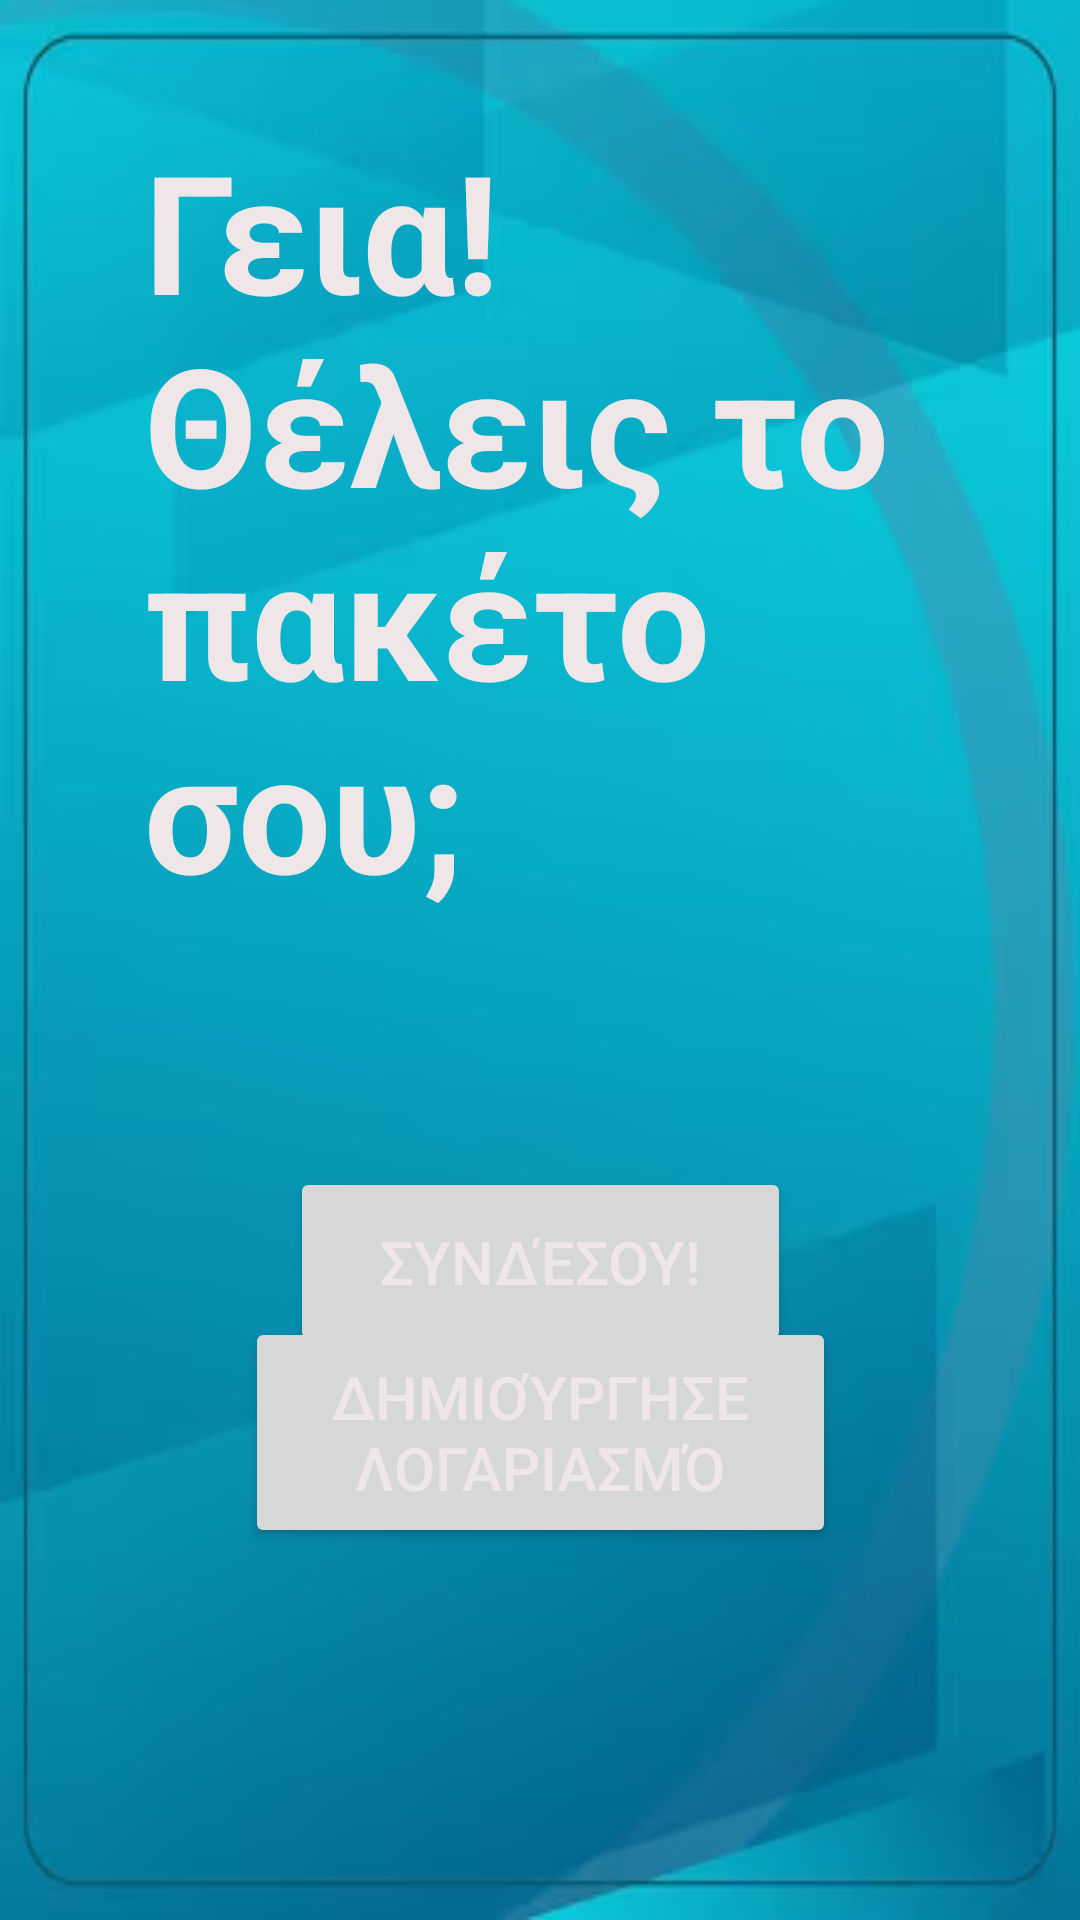

Here is an Android app screen rendered from its layout file. Give the layout XML and the strings, colors and styles it references.
<!-- AndroidManifest.xml: application theme Theme.JustInTimeApp -->
<!-- res/layout/activity_main.xml -->
<?xml version="1.0" encoding="utf-8"?>
<androidx.constraintlayout.widget.ConstraintLayout xmlns:android="http://schemas.android.com/apk/res/android"
    xmlns:app="http://schemas.android.com/apk/res-auto"
    xmlns:tools="http://schemas.android.com/tools"
    android:id="@+id/main"
    android:layout_width="match_parent"
    android:background="@drawable/background"
    android:layout_height="match_parent"

    tools:context=".MainActivity">

    <TextView
        android:id="@+id/textView2"
        android:layout_width="260dp"
        android:layout_height="289dp"
        android:layout_marginStart="48dp"
        android:layout_marginTop="40dp"
        android:text="Γεια! Θέλεις το πακέτο σου;"
        android:textAlignment="viewStart"
        android:textColor="@color/TextColor"
        android:textSize="55sp"
        android:textStyle="bold"
        app:layout_constraintStart_toStartOf="parent"
        app:layout_constraintTop_toTopOf="parent" />

    <Button
        android:id="@+id/SignUpButton"
        android:layout_width="197dp"
        android:layout_height="77dp"
        android:layout_marginBottom="124dp"
        android:onClick="CreateAccount"
        android:text="Δημιούργησε Λογαριασμό"
        android:textAlignment="center"
        android:textColor="@color/TextColor"
        android:textSize="20sp"
        app:layout_constraintBottom_toBottomOf="parent"
        app:layout_constraintEnd_toEndOf="parent"
        app:layout_constraintHorizontal_bias="0.5
"
        app:layout_constraintStart_toStartOf="parent"
        tools:ignore="MissingConstraints,OnClick" />

    <Button
        android:id="@+id/SignInButton"
        android:layout_width="167dp"
        android:layout_height="63dp"
        android:layout_marginTop="60dp"
        android:onClick="SignIn"
        android:text="Συνδέσου!"

        android:textAlignment="center"
        android:textColor="@color/TextColor"
        android:textSize="20sp"
        app:layout_constraintEnd_toEndOf="parent"
        app:layout_constraintHorizontal_bias="0.5
"
        app:layout_constraintStart_toStartOf="parent"
        app:layout_constraintTop_toBottomOf="@+id/textView2"
        tools:ignore="MissingConstraints,OnClick" />

    <TextView
        android:id="@+id/textView"
        android:layout_width="21dp"
        android:layout_height="29dp"
        android:layout_marginTop="8dp"
        android:layout_marginBottom="8dp"
        android:text="ή"
        android:textAlignment="center"
        android:textColor="@color/TextColor"
        android:textSize="25sp"
        android:textStyle="bold"
        app:layout_constraintBottom_toTopOf="@+id/SignUpButton"
        app:layout_constraintEnd_toEndOf="parent"
        app:layout_constraintHorizontal_bias="0.5"
        app:layout_constraintStart_toStartOf="parent"
        app:layout_constraintTop_toBottomOf="@+id/SignInButton"
        app:layout_constraintVertical_bias="0.5" />
</androidx.constraintlayout.widget.ConstraintLayout>
<!-- resources referenced by this layout -->
<resources>
  <color name="TextColor">#EFE7E7</color>
  <!-- drawable background: png bitmap (drawable, 84488 bytes) -->
  <style name="Theme.JustInTimeApp" parent="Base.Theme.JustInTimeApp" />
  <style name="Base.Theme.JustInTimeApp" parent="Theme.Material3.DayNight.NoActionBar">
          
          
      </style>
</resources>
